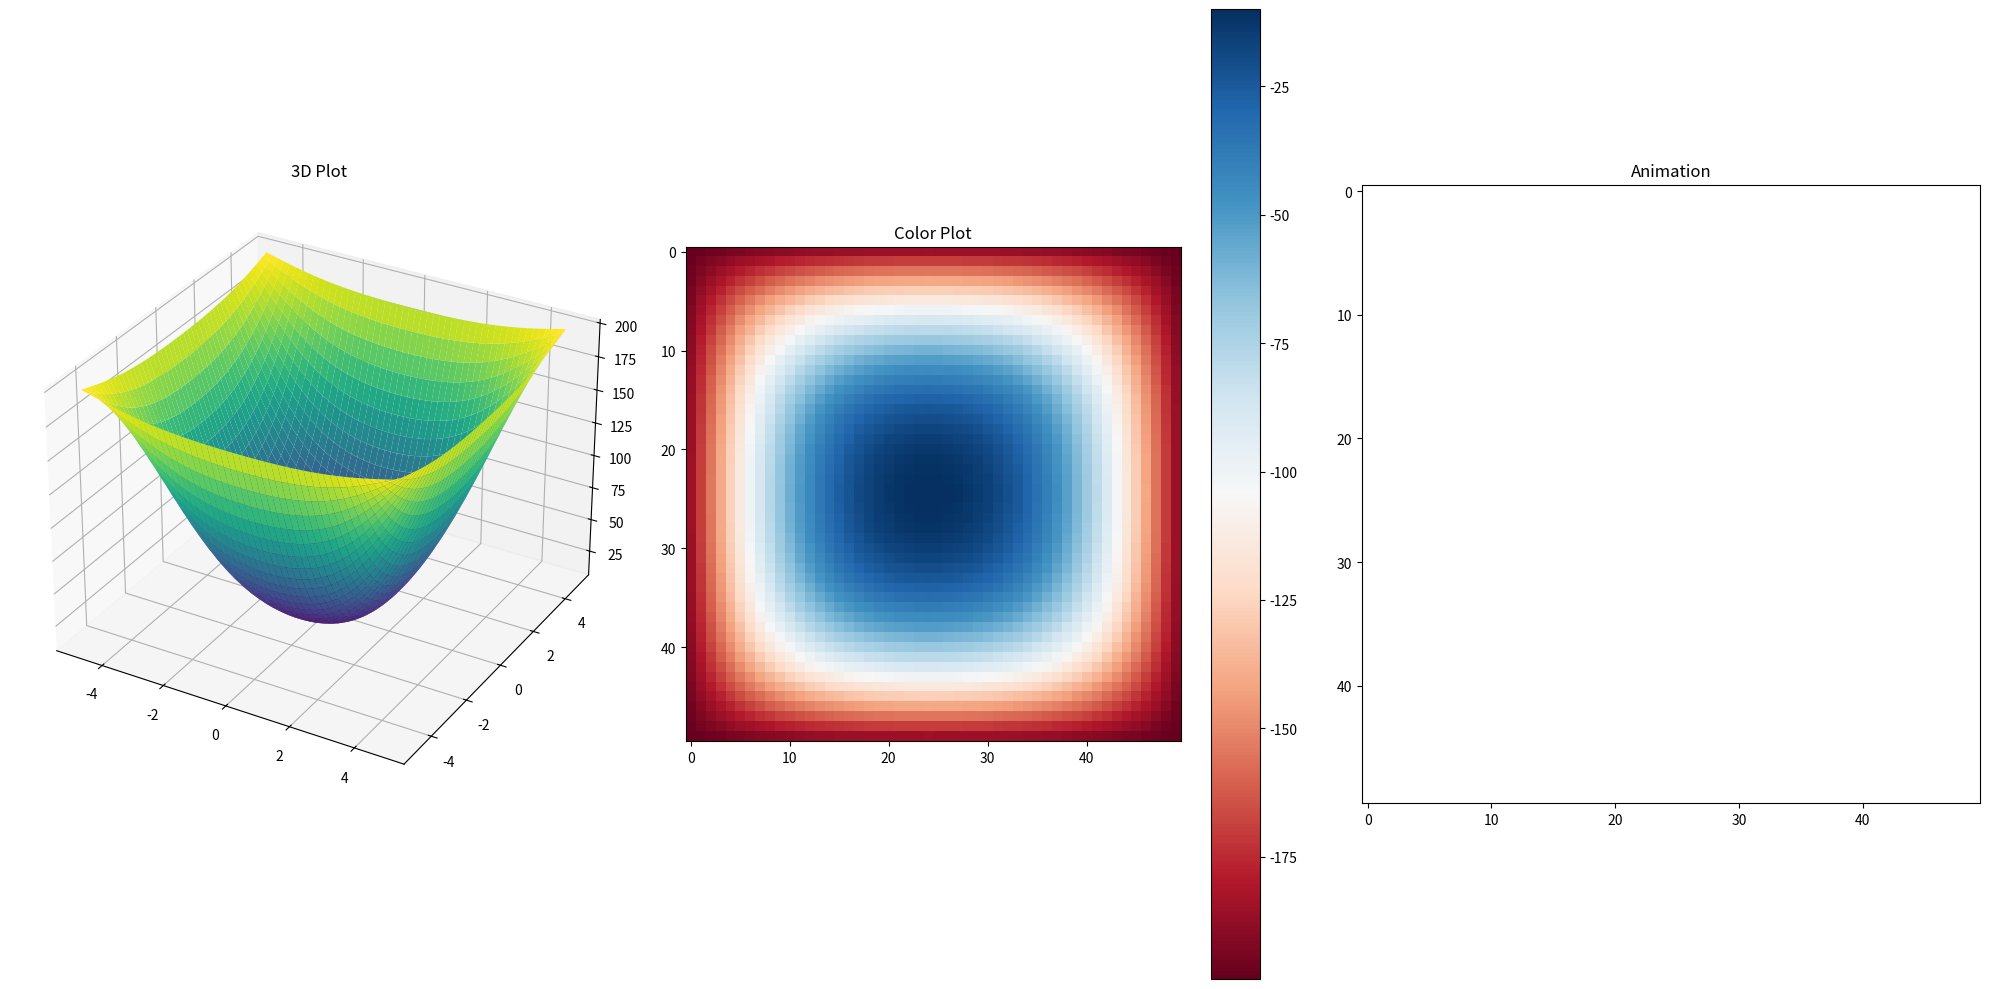

This figure's Python source:
# Koden hentet direkte fra 7_1
import numpy as np
import scipy.sparse as sp
import scipy.sparse.linalg as lin
import matplotlib.pyplot as plt
import matplotlib.animation as animation
from matplotlib.animation import FuncAnimation
from matplotlib import cm

k = 0.45
Cp = 2.6
p = 1.04
alpha = k / (Cp * p)

# bestem antall punkter i gitteret i x-retning
m=50

# sett m+2 punkter mellom 0 og 1
# m+2 fordi vi teller ikke randene 0 og 1 - se randbetingelser for hvorfor
x = np.linspace(-5, 5, m+2)

# avstand mellom punktene
h = x[1] - x[0]

# setter opp matrise tilsvarende Poissonligning i x-retning
L1 = (1/h**2)*sp.diags([1,-2,1], [-1,0,1], shape=(m,m))

# identitetsmatrise i x-koordinatene
I1 = sp.eye(m)

# antall punkter i gitteret i y-retning
n = 50

# sett n+2 punkter mellom 0 og 1
y = np.linspace(-5, 5, n+2)

# avstand mellom punktene
k = y[1] - y[0]

# setter opp matrise tilsvarende Poissonligning i y-retning
L2 = (1/k**2)*sp.diags([1,-2,1],[-1,0,1],shape=(n,n))

# identitetsmatrise i y-koordinatene
I2 = sp.eye(n)

# sett sammen matrisa med Kroneckerproduktet
A = sp.kron(L1,I2) + sp.kron(I1,L2)

# Lag en vektor (-1/h^2,0,0,0,...) med m elementer
Zm_l = np.zeros(m)
Zm_l[0] = -1/(h**2)

# Lag en vektor (0,0,0,...,0,-1/h^2) med m elementer
Zm_r = np.zeros(m)
Zm_r[-1] = -1/(h**2)

# Lag en vektor (1/k^2,0,0,0,...) med n elementer
Zn_l = np.zeros(n)
Zn_l[0] = -1/(k**2)

# Lag en vektor (0,0,0,...,0,1/k^2) med n elementer
Zn_r = np.zeros(n)
Zn_r[-1] = -1/(k**2)

def f1(x):
    return np.full_like(x, 200)

def f2(x):
    return np.full_like(x, 200)

def f3(y):
    return np.full_like(y, 200)

def f4(y):
    return np.full_like(y, 200)

# Lag en vektor fra randbetingelser
F = sp.kron(f1(x[1:-1]),Zn_l) + sp.kron(f2(x[1:-1]),Zn_r) + sp.kron(Zm_l,f3(y[1:-1])) + sp.kron(Zm_r,f4(y[1:-1]))


# Eulers metode for generell funksjon f
# trenger initialverdi x_0, initialtid a og sluttid b, og antall tidssteg N
def euler(f,x0,a,b,N):
    t = np.linspace(a,b,N)
    x = np.zeros((N,x0.size))
    x[0,:] = x0
    for i in np.arange(N-1):
        x[i+1,:] = x[i,:] + (t[i+1]-t[i])*(f(x[i],t[i]))
    return x,t

# funksjonen som er høyre side av den differentialligningen, her lik Ax - F
def f(x,t):
    return A @ x - F

# setter opp et rutenett, med indexing u(x_i,y_j)
X, Y = np.meshgrid(x[1:-1],y[1:-1], indexing='ij')

# trenger initialverdien u(x,y,0) = y
U0 = Y

# vektorisering av initialverdien
u0 = np.reshape(U0, m*n)

# løs med Eulers metode for tider 0<t<0.5, med N=10.000 steg
# vi trenger mange steg siden vi bruker forlengs Euler!
u, t = euler(f, u0, 0, 10, 10000)


# en 3d-plott
fig = plt.figure(figsize=(20, 10))

# 3D plot
ax1 = fig.add_subplot(131, projection="3d")
Z = np.reshape(u[2000, :], (m, n))
surf = ax1.plot_surface(X, Y, Z, cmap=cm.viridis)
ax1.set_title("3D Plot")

# Color plot
ax2 = fig.add_subplot(132)
pos = ax2.imshow(-Z, cmap='RdBu', interpolation='none')
ax2.set_title("Color Plot")
fig.colorbar(pos, ax=ax2)

# Animation
ax3 = fig.add_subplot(133)
ims = []
for i in range(40):
    im = ax3.imshow(-np.reshape(u[100*i, :], (m, n)), cmap='RdBu', animated=True)
    ims.append([im])

ani = animation.ArtistAnimation(fig, ims, interval=50, blit=True, repeat_delay=1000)
ax3.set_title("Animation")

plt.tight_layout()
plt.show()
